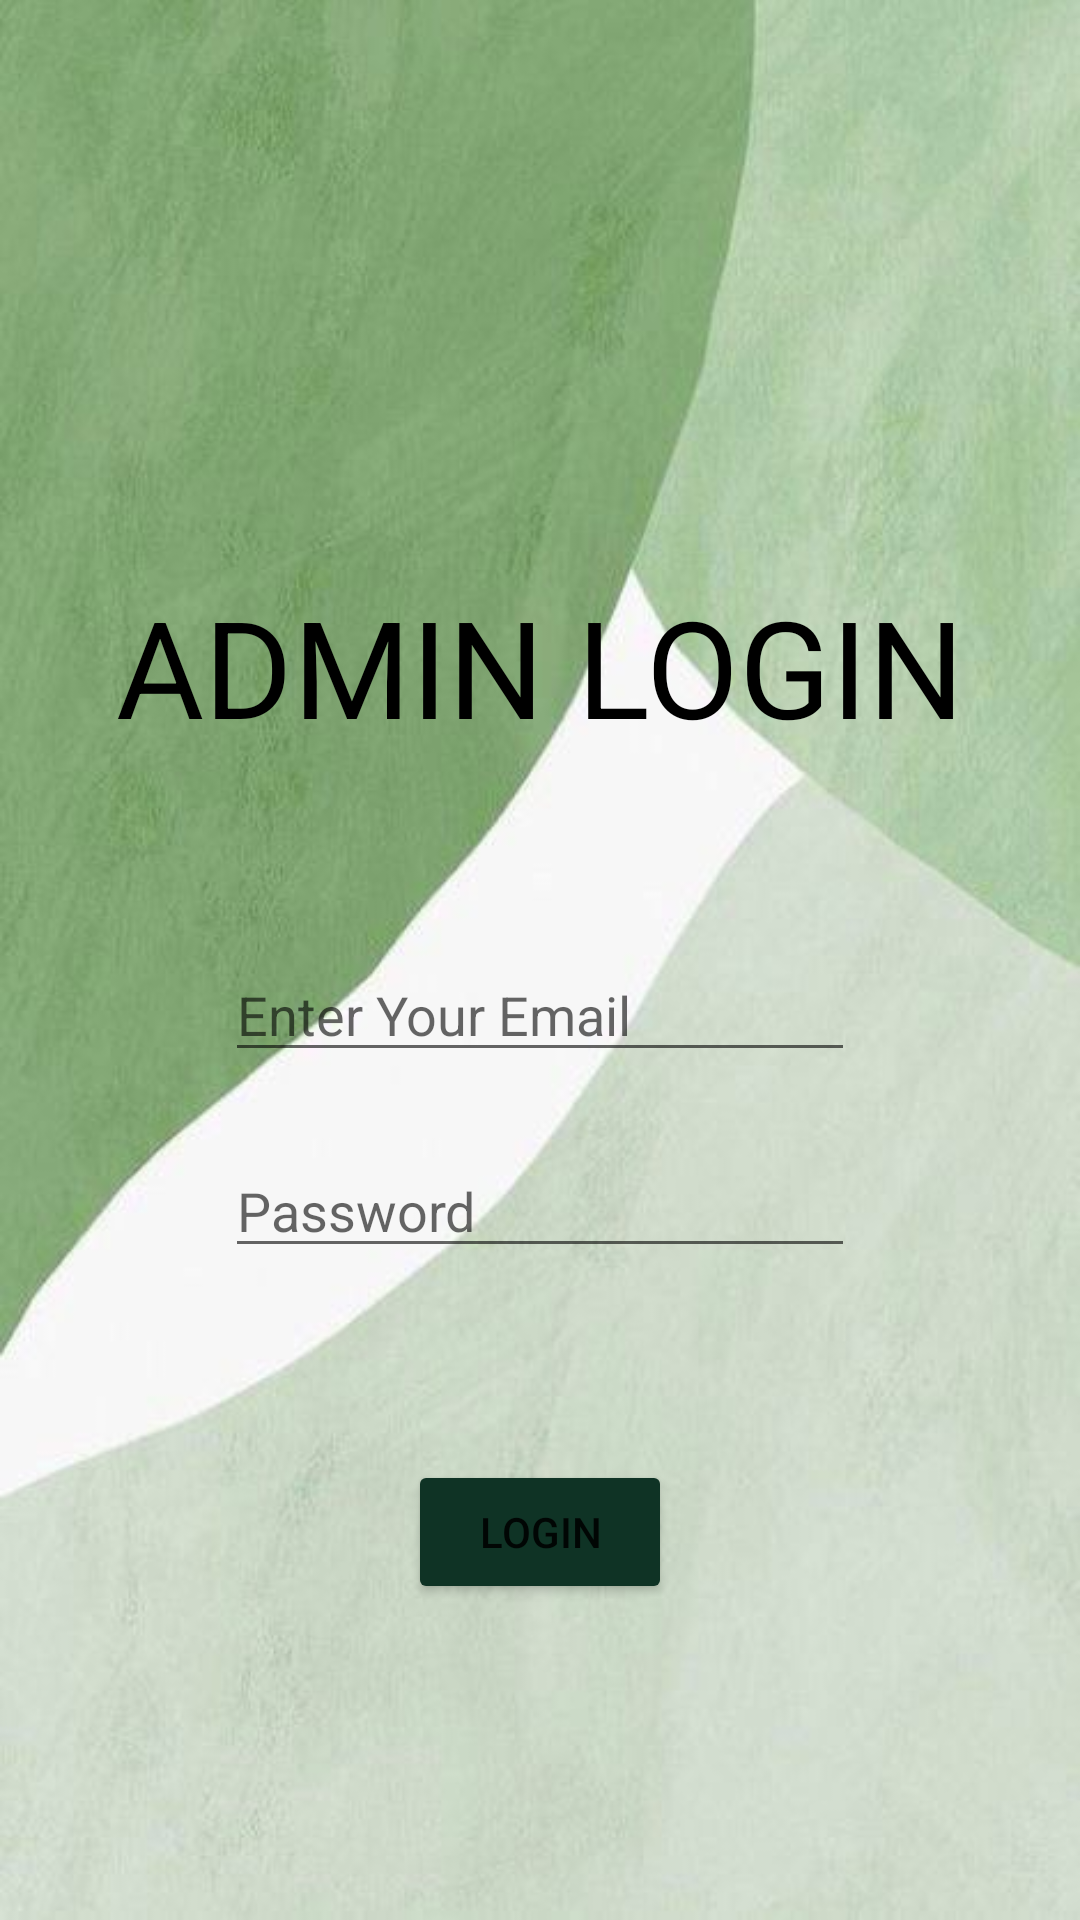

Layout XML and referenced resources for this Android screen:
<!-- AndroidManifest.xml: application theme Theme.BSA -->
<!-- res/layout/fragment_adm_login.xml -->
<?xml version="1.0" encoding="utf-8"?>
<androidx.constraintlayout.widget.ConstraintLayout xmlns:android="http://schemas.android.com/apk/res/android"
    xmlns:app="http://schemas.android.com/apk/res-auto"
    xmlns:tools="http://schemas.android.com/tools"
    android:id="@+id/frameLayout2"
    android:layout_width="match_parent"
    android:layout_height="match_parent"
    android:background="@drawable/adminback"
    tools:context=".auth.AdmLoginFragment">

    <Button
        android:id="@+id/btnadminLogin"
        android:layout_width="wrap_content"
        android:layout_height="wrap_content"
        android:layout_marginTop="64dp"
        android:backgroundTint="#0F3325"
        android:text="Login"
        app:layout_constraintEnd_toEndOf="@+id/editadminpassword"
        app:layout_constraintStart_toStartOf="@+id/editadminpassword"
        app:layout_constraintTop_toBottomOf="@+id/editadminpassword" />

    <TextView
        android:id="@+id/textView8"
        android:layout_width="wrap_content"
        android:layout_height="wrap_content"
        android:layout_marginStart="16dp"
        android:layout_marginTop="192dp"
        android:layout_marginEnd="16dp"
        android:text="Admin Login"
        android:textAlignment="center"
        android:textAllCaps="true"
        android:textAppearance="@style/TextAppearance.AppCompat.Display2"
        android:textColor="@color/black"
        app:layout_constraintEnd_toEndOf="parent"
        app:layout_constraintHorizontal_bias="0.494"
        app:layout_constraintStart_toStartOf="parent"
        app:layout_constraintTop_toTopOf="parent" />

    <EditText
        android:id="@+id/editadminemail"
        android:layout_width="wrap_content"
        android:layout_height="wrap_content"
        android:layout_marginStart="8dp"
        android:layout_marginTop="64dp"
        android:layout_marginEnd="8dp"
        android:ems="10"
        android:hint="Enter Your Email"
        android:inputType="textEmailAddress"
        app:layout_constraintEnd_toEndOf="parent"
        app:layout_constraintStart_toStartOf="parent"
        app:layout_constraintTop_toBottomOf="@+id/textView8" />

    <EditText
        android:id="@+id/editadminpassword"
        android:layout_width="wrap_content"
        android:layout_height="wrap_content"
        android:layout_marginTop="24dp"
        android:ems="10"
        android:hint="Password"
        android:inputType="textPassword"
        app:layout_constraintEnd_toEndOf="@+id/editadminemail"
        app:layout_constraintStart_toStartOf="@+id/editadminemail"
        app:layout_constraintTop_toBottomOf="@+id/editadminemail" />
</androidx.constraintlayout.widget.ConstraintLayout>
<!-- resources referenced by this layout -->
<resources>
  <color name="black">#FF000000</color>
  <!-- drawable adminback: jpg bitmap (drawable-v24, 35770 bytes) -->
  <style name="Theme.BSA" parent="Theme.MaterialComponents.DayNight.DarkActionBar">
          
          <item name="colorPrimary">#356D42</item>
          <item name="colorPrimaryVariant">#4B794F</item>
          <item name="colorOnPrimary">@color/white</item>
          
          <item name="colorSecondary">@color/teal_200</item>
          <item name="colorSecondaryVariant">@color/teal_700</item>
          <item name="colorOnSecondary">@color/black</item>
          
          <item name="android:statusBarColor">?attr/colorPrimaryVariant</item>
          
      </style>
  <color name="white">#FFFFFFFF</color>
  <color name="teal_200">#FF03DAC5</color>
  <color name="teal_700">#FF018786</color>
</resources>
